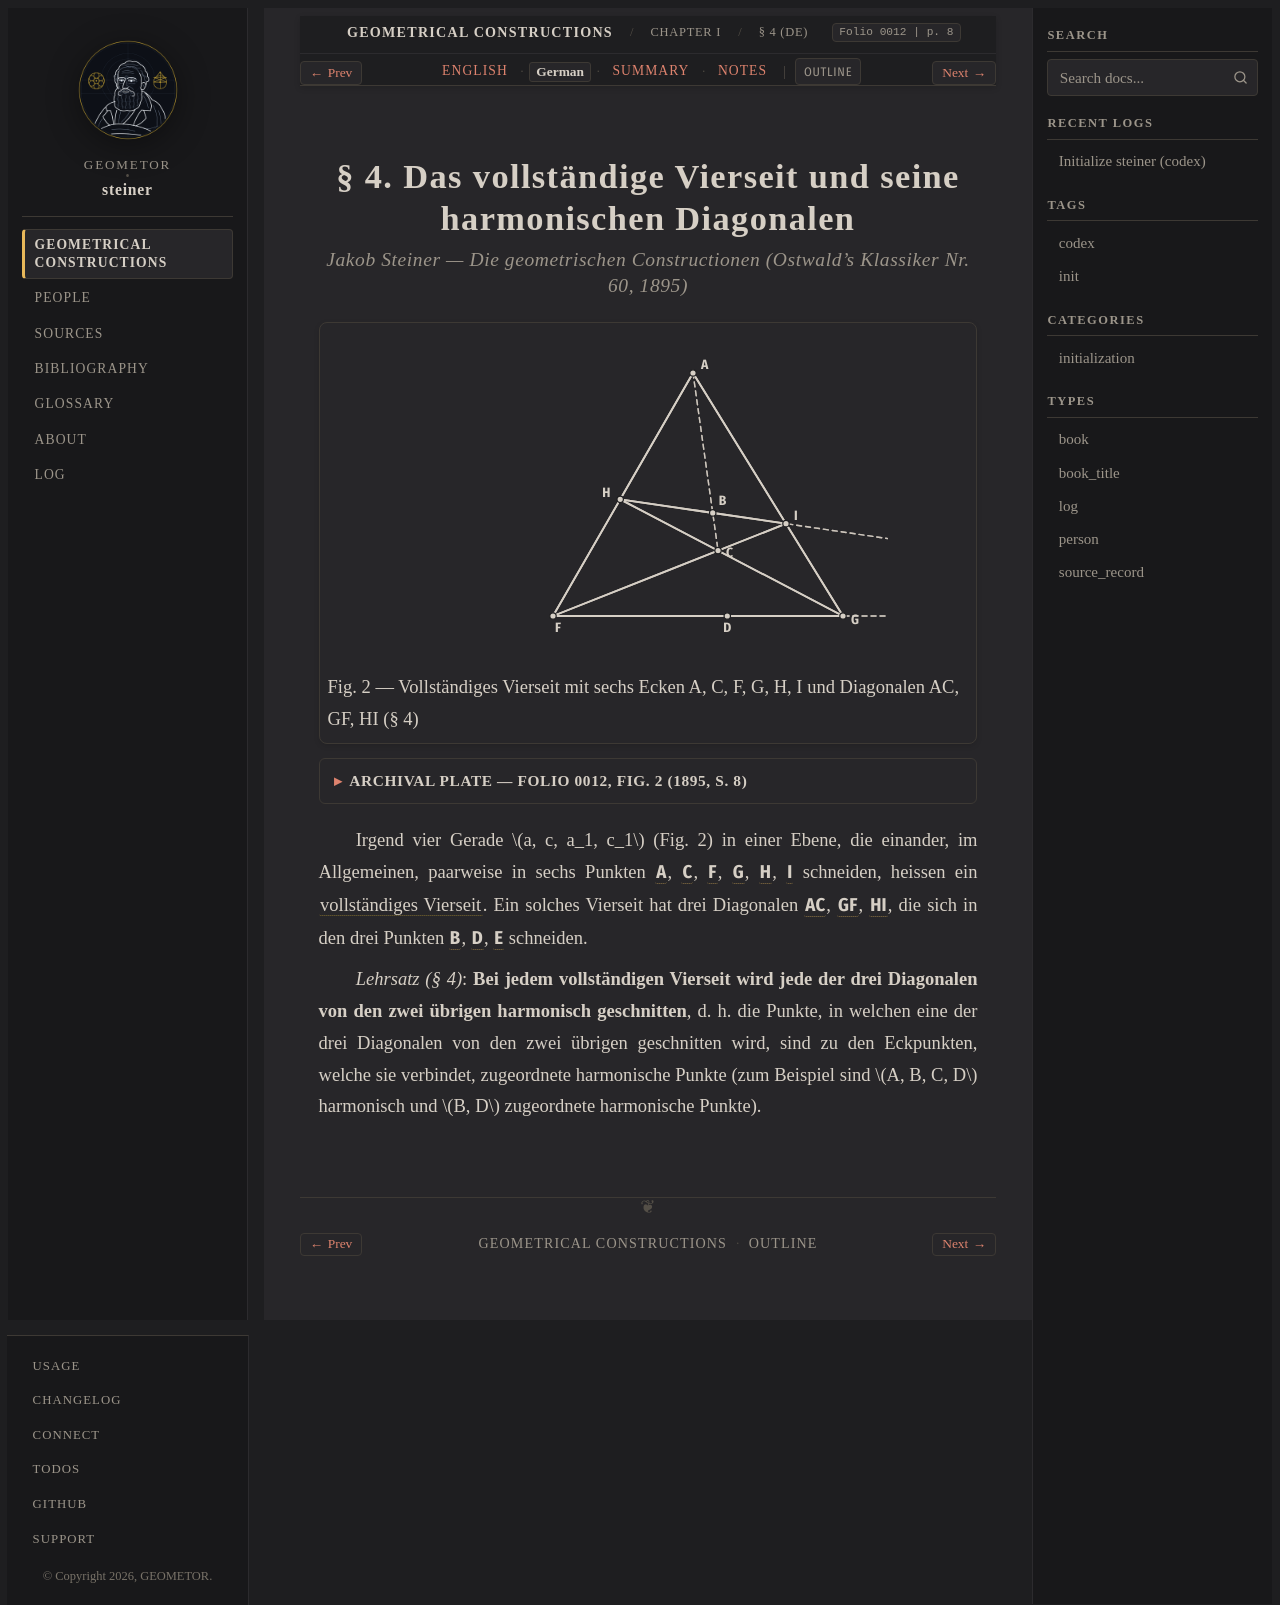

repository: geometor/steiner · page: constructionen_1833/chapter_01/sec_04/de.html · generator: sphinx

:layout: book
:canonical_id: § 4
:breadcrumb_title: § 4 (DE)
:order: 2
:folio: 0012
:track_label: German
:tracks: English: index | German: de | Summary: summary | Notes: notes
:title: § 4. Das vollständige Vierseit und seine harmonischen Diagonalen

.. folio:: 0012
   :page: 8

§ 4. Das vollständige Vierseit und seine harmonischen Diagonalen
================================================================

.. rubric:: Jakob Steiner — *Die geometrischen Constructionen* (Ostwald's Klassiker Nr. 60, 1895)

.. picture:: 0012.g1.svg
   :alt: Figur 2 — Vollständiges Vierseit und harmonische Diagonalen (§ 4)
   :caption: Fig. 2 — Vollständiges Vierseit mit sechs Ecken A, C, F, G, H, I und Diagonalen AC, GF, HI (§ 4)

.. collapse:: Archival Plate — Folio 0012, Fig. 2 (1895, S. 8)

   .. picture:: 0012.g1.png
      :alt: Archivalischer Scan von Fig. 2 aus Ostwalds Klassiker Nr. 60 (S. 8)

Irgend vier Gerade :math:`a, c, a_1, c_1` (Fig. 2) in einer Ebene, die einander, im Allgemeinen, paarweise in sechs Punkten :g:`A <0012.g1:A>`, :g:`C <0012.g1:C>`, :g:`F <0012.g1:F>`, :g:`G <0012.g1:G>`, :g:`H <0012.g1:H>`, :g:`I <0012.g1:I>` schneiden, heissen ein :term:`vollständiges Vierseit <vollstaendiges-vierseit>`. Ein solches Vierseit hat drei Diagonalen :g:`AC <0012.g1:/ A C />`, :g:`GF <0012.g1:/ G F />`, :g:`HI <0012.g1:/ H I />`, die sich in den drei Punkten :g:`B <0012.g1:B>`, :g:`D <0012.g1:D>`, :g:`E <0012.g1:E>` schneiden.

*Lehrsatz (§ 4)*: **Bei jedem vollständigen Vierseit wird jede der drei Diagonalen von den zwei übrigen harmonisch geschnitten**, d. h. die Punkte, in welchen eine der drei Diagonalen von den zwei übrigen geschnitten wird, sind zu den Eckpunkten, welche sie verbindet, zugeordnete harmonische Punkte (zum Beispiel sind :math:`A, B, C, D` harmonisch und :math:`B, D` zugeordnete harmonische Punkte).
